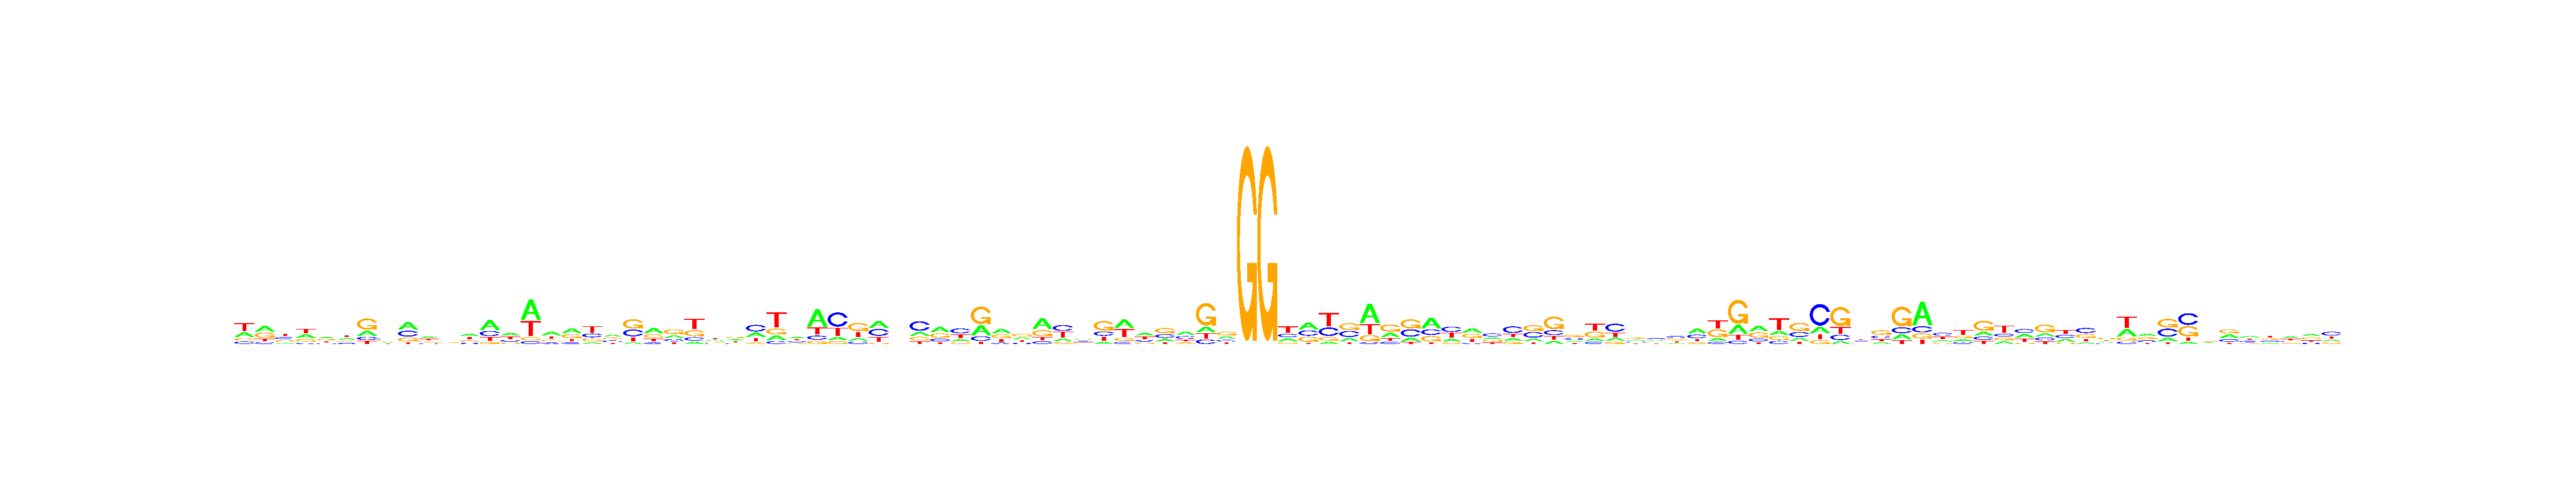

Source data for this figure (header and first rows):
, V1, V2, V3, V4, V5, V6, V7, V8, V9, V10, V11, V12, V13, V14, V15, V16, V17, V18, V19, V20, V21, V22, V23
A, 0.2611, 0.3724, 0.1249, 0.3268, 0.3057, 0.2949, 0.2268, 0.2203, 0.4076, 0.333, 0.2111, 0.3183, 0.4684, 0.3569, 0.4953, 0.3806, 0.3747, 0.1149, 0.3286, 0.07615, 0.4015, 0.2473, 0.1008
C, 0.1396, 0.1185, 0.2878, 0.1066, 0.1624, 0.1577, 0.1387, 0.3197, 0.3094, 0.1564, 0.2504, 0.13, 0.2521, 0.2281, 0.06539, 0.1556, 0.1203, 0.2571, 0.2627, 0.3127, 0.1135, 0.1751, 0.1534
G, 0.1419, 0.351, 0.2678, 0.2123, 0.2952, 0.2127, 0.5003, 0.2623, 0.2063, 0.2486, 0.2483, 0.239, 0.09535, 0.13, 0.0769, 0.1758, 0.3226, 0.1984, 0.2733, 0.4295, 0.2786, 0.4224, 0.2732
T, 0.4574, 0.1582, 0.3195, 0.3543, 0.2367, 0.3346, 0.1342, 0.1977, 0.07665, 0.262, 0.2903, 0.3126, 0.1842, 0.285, 0.3624, 0.288, 0.1823, 0.4296, 0.1354, 0.1816, 0.2064, 0.1552, 0.4727
